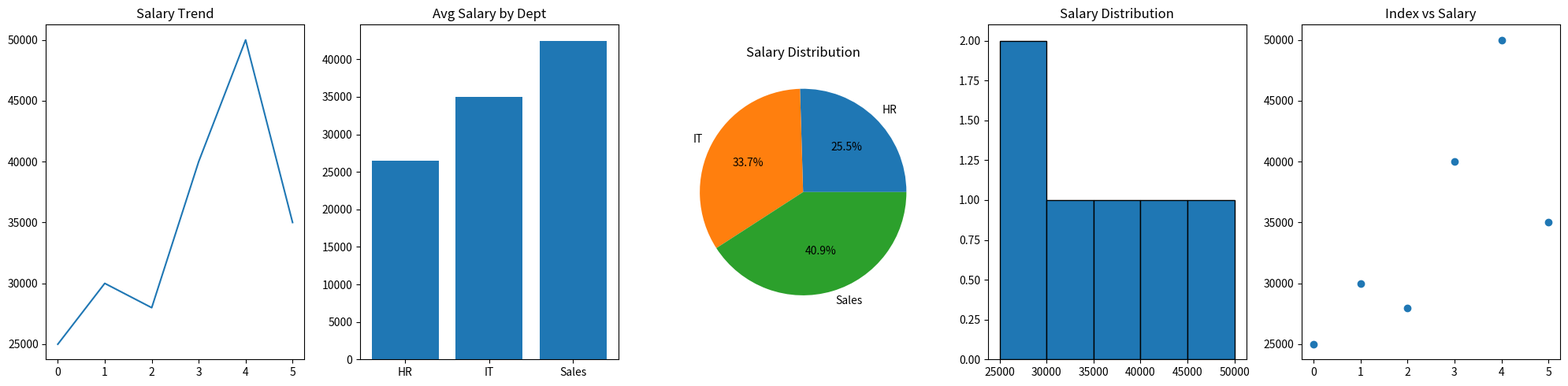

Generate this figure with matplotlib:
'''
3. Employee Salary Insights
Scenario:
salaries = np.array([25000, 30000, 28000, 40000, 50000, 35000])
departments = ["HR", "IT", "HR", "IT", "Sales", "Sales"]
Task:
● Convert into DataFrame
● Plot:
○ Line graph → salary trend
○ Bar chart → department-wise salary comparison
○ Pie chart → department distribution
○ Histogram → salary distribution
○ Scatter plot → index vs salary
'''

import numpy as np
import pandas as pd
import matplotlib.pyplot as plt

#data
salaries = np.array([25000, 30000, 28000, 40000, 50000, 35000])
departments = ["HR", "IT", "HR", "IT", "Sales", "Sales"]

#DataFrame
df = pd.DataFrame({"Departments": departments, "Salaries": salaries})

#Subplots
fig, axes = plt.subplots(1,5, figsize=(20,5))

#Line (trend)
axes[0].plot(df.index, df['Salaries'])
axes[0].set_title("Salary Trend")

#Bar (aggregated)
dept_avg = df.groupby('Departments')['Salaries'].mean()
axes[1].bar(dept_avg.index, dept_avg.values)
axes[1].set_title("Avg Salary by Dept")

#Pie (aggregated)
dept_sum = df.groupby('Departments')['Salaries'].sum()
axes[2].pie(dept_sum, labels=dept_sum.index, autopct='%1.1f%%')
axes[2].set_title("Salary Distribution")

#Histogram
axes[3].hist(df['Salaries'], bins=5, edgecolor='black')
axes[3].set_title("Salary Distribution")

#Scatter
axes[4].scatter(df.index, df['Salaries'])
axes[4].set_title("Index vs Salary")

plt.tight_layout()
plt.show()
